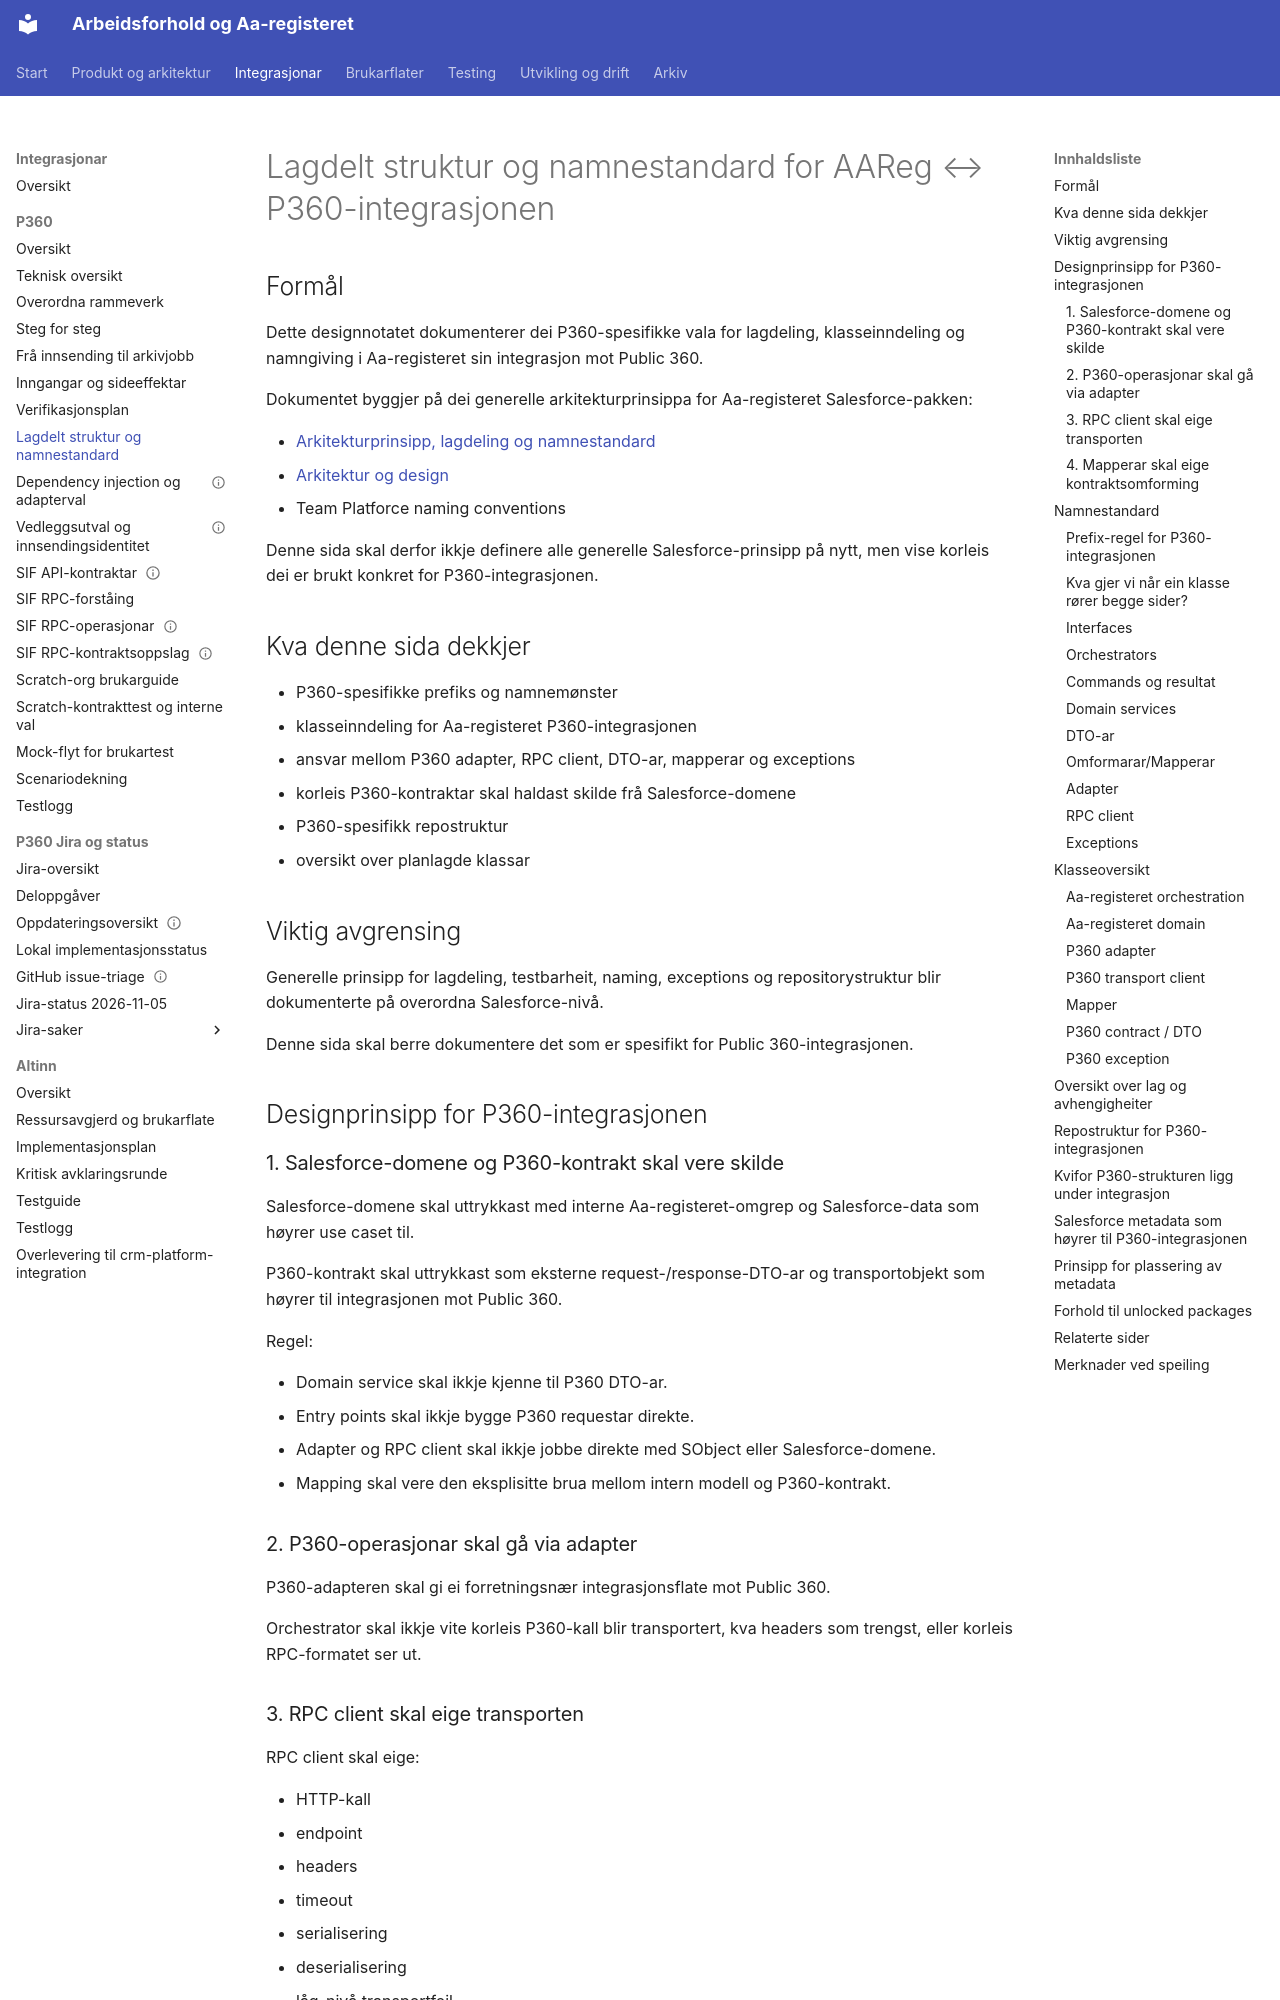

repository: navikt/crm-arbeidsforhold · page: integrations/p360/lagdelt-struktur-og-namnestandard/index.html · generator: mkdocs

---
tittel: Lagdelt struktur og namnestandard for AAReg ↔ P360-integrasjonen
kilde: Confluence — Lagdelt struktur og namnestandard for AAReg ↔ P360-integrasjonen (PDF-eksport)
kilde-url: https://confluence.adeo.no/spaces/TAF/pages/800083154/
hentet: 2026-09-08
speilkopi: ja
jira: CRMAAREG-84
---

# Lagdelt struktur og namnestandard for AAReg ↔ P360-integrasjonen

## Formål

Dette designnotatet dokumenterer dei P360-spesifikke vala for lagdeling, klasseinndeling og namngiving i Aa-registeret sin integrasjon mot Public 360.

Dokumentet byggjer på dei generelle arkitekturprinsippa for Aa-registeret Salesforce-pakken:

- [Arkitekturprinsipp, lagdeling og namnestandard](../../architecture/arkitekturprinsipp-lagdeling-og-namnestandard.md)
- [Arkitektur og design](../../architecture/README.md)
- Team Platforce naming conventions

Denne sida skal derfor ikkje definere alle generelle Salesforce-prinsipp på nytt, men vise korleis dei er brukt konkret for P360-integrasjonen.

## Kva denne sida dekkjer

- P360-spesifikke prefiks og namnemønster
- klasseinndeling for Aa-registeret P360-integrasjonen
- ansvar mellom P360 adapter, RPC client, DTO-ar, mapperar og exceptions
- korleis P360-kontraktar skal haldast skilde frå Salesforce-domene
- P360-spesifikk repostruktur
- oversikt over planlagde klassar

## Viktig avgrensing

Generelle prinsipp for lagdeling, testbarheit, naming, exceptions og repositorystruktur blir dokumenterte på overordna Salesforce-nivå.

Denne sida skal berre dokumentere det som er spesifikt for Public 360-integrasjonen.

## Designprinsipp for P360-integrasjonen

### 1. Salesforce-domene og P360-kontrakt skal vere skilde

Salesforce-domene skal uttrykkast med interne Aa-registeret-omgrep og Salesforce-data som høyrer use caset til.

P360-kontrakt skal uttrykkast som eksterne request-/response-DTO-ar og transportobjekt som høyrer til integrasjonen mot Public 360.

Regel:

- Domain service skal ikkje kjenne til P360 DTO-ar.
- Entry points skal ikkje bygge P360 requestar direkte.
- Adapter og RPC client skal ikkje jobbe direkte med SObject eller Salesforce-domene.
- Mapping skal vere den eksplisitte brua mellom intern modell og P360-kontrakt.

### 2. P360-operasjonar skal gå via adapter

P360-adapteren skal gi ei forretningsnær integrasjonsflate mot Public 360.

Orchestrator skal ikkje vite korleis P360-kall blir transportert, kva headers som trengst, eller korleis RPC-formatet ser ut.

### 3. RPC client skal eige transporten

RPC client skal eige:

- HTTP-kall
- endpoint
- headers
- timeout
- serialisering
- deserialisering
- låg-nivå transportfeil

RPC client skal ikkje kjenne Aa-registeret sitt domene eller use case-logikk.
